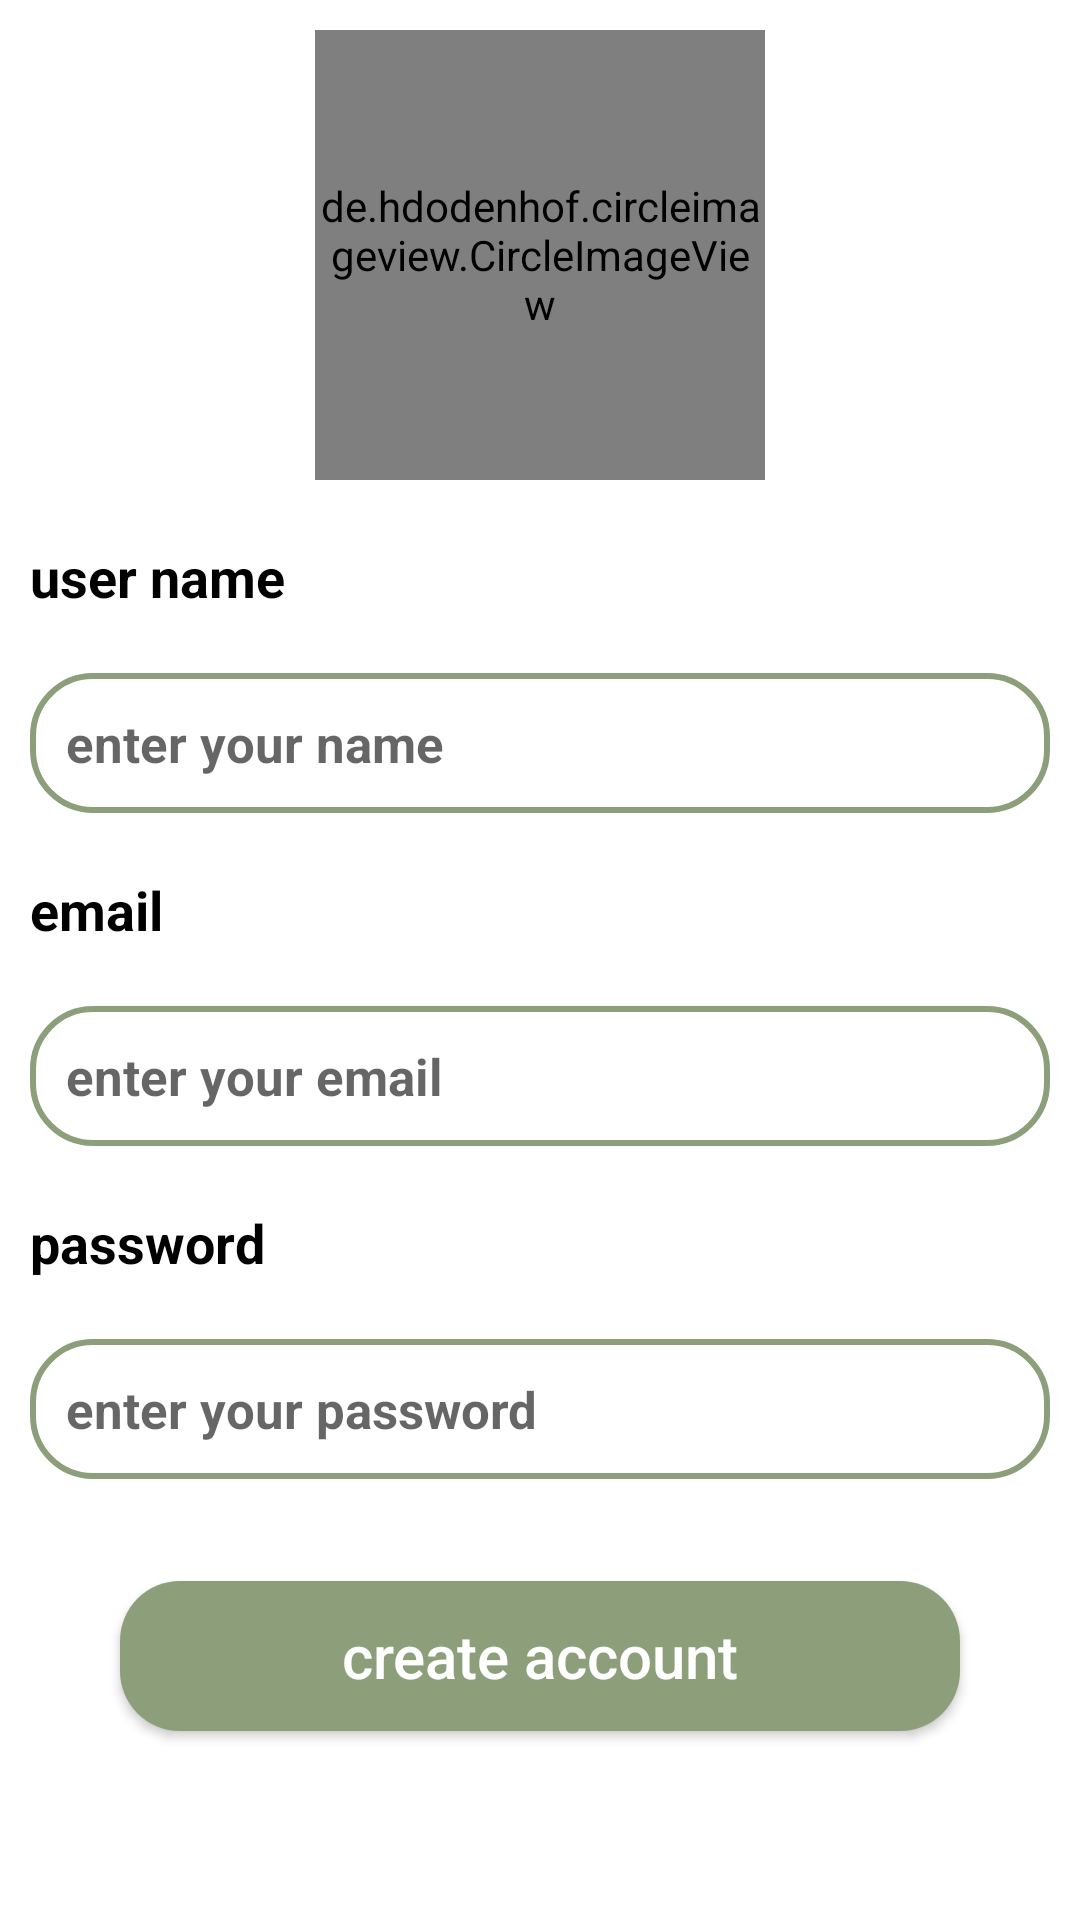

Reconstruct the res/layout file that produces this screen, plus the resources it refers to.
<!-- AndroidManifest.xml: application theme Theme.M -->
<!-- res/layout/activity_registration.xml -->
<?xml version="1.0" encoding="utf-8"?>
<LinearLayout xmlns:android="http://schemas.android.com/apk/res/android"
    xmlns:app="http://schemas.android.com/apk/res-auto"
    xmlns:tools="http://schemas.android.com/tools"
    android:layout_width="match_parent"
    android:layout_height="match_parent"
    tools:context=".user_access.registration"
    android:orientation="vertical"
    android:background="@color/white">
    <androidx.core.widget.NestedScrollView
        android:layout_width="match_parent"
        android:layout_height="match_parent"
        android:background="@color/white">
    <LinearLayout
        android:layout_width="match_parent"
        android:layout_height="match_parent"
        android:orientation="vertical"
        >
        <RelativeLayout
            android:layout_width="wrap_content"
            android:layout_height="wrap_content"
            android:layout_gravity="center">

            <de.hdodenhof.circleimageview.CircleImageView
                android:id="@+id/add_profile_image"
                android:layout_width="150dp"
                android:layout_height="150dp"
                android:layout_marginStart="10dp"
                android:layout_marginTop="10dp"
                android:layout_marginEnd="10dp"
                android:layout_marginBottom="10dp"
                android:src="@drawable/ic_baseline_person_24"
                app:civ_border_color="@color/button_color"
                app:civ_border_width="2dp" />

            <TextView
                android:layout_width="wrap_content"
                android:layout_height="wrap_content"
                android:id="@+id/select_profile_image"
                android:layout_alignRight="@id/add_profile_image"
                android:layout_alignBottom="@id/add_profile_image"
                android:background="@drawable/ic_baseline_add_24"></TextView>
        </RelativeLayout>
        <TextView
            android:layout_width="wrap_content"
            android:layout_height="wrap_content"
            android:layout_margin="10dp"
            android:text="user name "
            android:textColor="@color/black"
            android:textSize="18sp"
            android:textStyle="bold" />


        <EditText
            android:id="@+id/registration_username_data"
            android:layout_width="match_parent"
            android:layout_height="wrap_content"
            android:layout_margin="10dp"
            android:background="@drawable/edittext_shape"
            android:hint="enter your name"
            android:inputType="textEmailAddress"
            android:padding="12dp"
            android:textColor="@color/black"
            android:textSize="17sp"
            android:textStyle="bold" />
    <TextView
        android:layout_width="wrap_content"
        android:layout_height="wrap_content"
        android:layout_margin="10dp"
        android:text="email"
        android:textColor="@color/black"
        android:textSize="18sp"
        android:textStyle="bold" />


    <EditText
        android:id="@+id/registration_email_data"
        android:layout_width="match_parent"
        android:layout_height="wrap_content"
        android:layout_margin="10dp"
        android:background="@drawable/edittext_shape"
        android:hint="enter your email"
        android:inputType="textEmailAddress"
        android:padding="12dp"
        android:textColor="@color/black"
        android:textSize="17sp"
        android:textStyle="bold" />

    <TextView
        android:layout_width="wrap_content"
        android:layout_height="wrap_content"
        android:layout_margin="10dp"
        android:text="password"
        android:textColor="@color/black"
        android:textSize="18sp"
        android:textStyle="bold" />
    <EditText
        android:id="@+id/registration_password_data"
        android:layout_width="match_parent"
        android:layout_height="wrap_content"
        android:background="@drawable/edittext_shape"
        android:hint="enter your password"
        android:layout_margin="10dp"
        android:inputType="textPassword"
        android:padding="12dp"
        android:textSize="17sp"
        android:password="true"
        android:textColor="@color/black"
        android:textStyle="bold"
        tools:ignore="Deprecated" />
    <androidx.appcompat.widget.AppCompatButton
        android:id="@+id/create_account_btn"
        android:layout_width="match_parent"
        android:layout_height="50dp"
        android:layout_marginStart="40dp"
        android:layout_marginTop="24dp"
        android:layout_marginEnd="40dp"
        android:layout_marginBottom="10dp"
        android:background="@drawable/button_shap"
        android:padding="4dp"
        android:text="create account"
        android:textAllCaps="false"
        android:textColor="@android:color/white"
        android:textSize="20sp" />
    </LinearLayout>
    </androidx.core.widget.NestedScrollView>

</LinearLayout>
<!-- resources referenced by this layout -->
<resources>
  <color name="black">#FF000000</color>
  <color name="button_color">#8C9F7A</color>
  <color name="white">#FFFFFFFF</color>
  <!-- drawable button_shap (drawable) -->
  <?xml version="1.0" encoding="utf-8"?>
  <shape xmlns:android="http://schemas.android.com/apk/res/android">
      <corners android:radius="20dp"></corners>
      <solid android:color="@color/button_color"></solid>
  </shape>
  <!-- drawable edittext_shape (drawable) -->
  <?xml version="1.0" encoding="utf-8"?>
  <shape xmlns:android="http://schemas.android.com/apk/res/android">
  <stroke android:color="@color/button_color" android:width="2dp"></stroke>
      <corners android:radius="20dp"></corners>
  </shape>
  <style name="Theme.M" parent="Theme.MaterialComponents.DayNight.NoActionBar">
          
          <item name="colorPrimary">@color/purple_500</item>
          <item name="colorPrimaryVariant">@color/purple_700</item>
          <item name="colorOnPrimary">@color/white</item>
          
          <item name="colorSecondary">@color/teal_200</item>
          <item name="colorSecondaryVariant">@color/teal_700</item>
          <item name="colorOnSecondary">@color/black</item>
          
          <item name="android:statusBarColor" tools:targetApi="l">?attr/colorPrimaryVariant</item>
          
      </style>
  <color name="purple_500">#FF6200EE</color>
  <color name="purple_700">#FF3700B3</color>
  <color name="teal_200">#8C9F7A</color>
  <color name="teal_700">#FF018786</color>
</resources>
